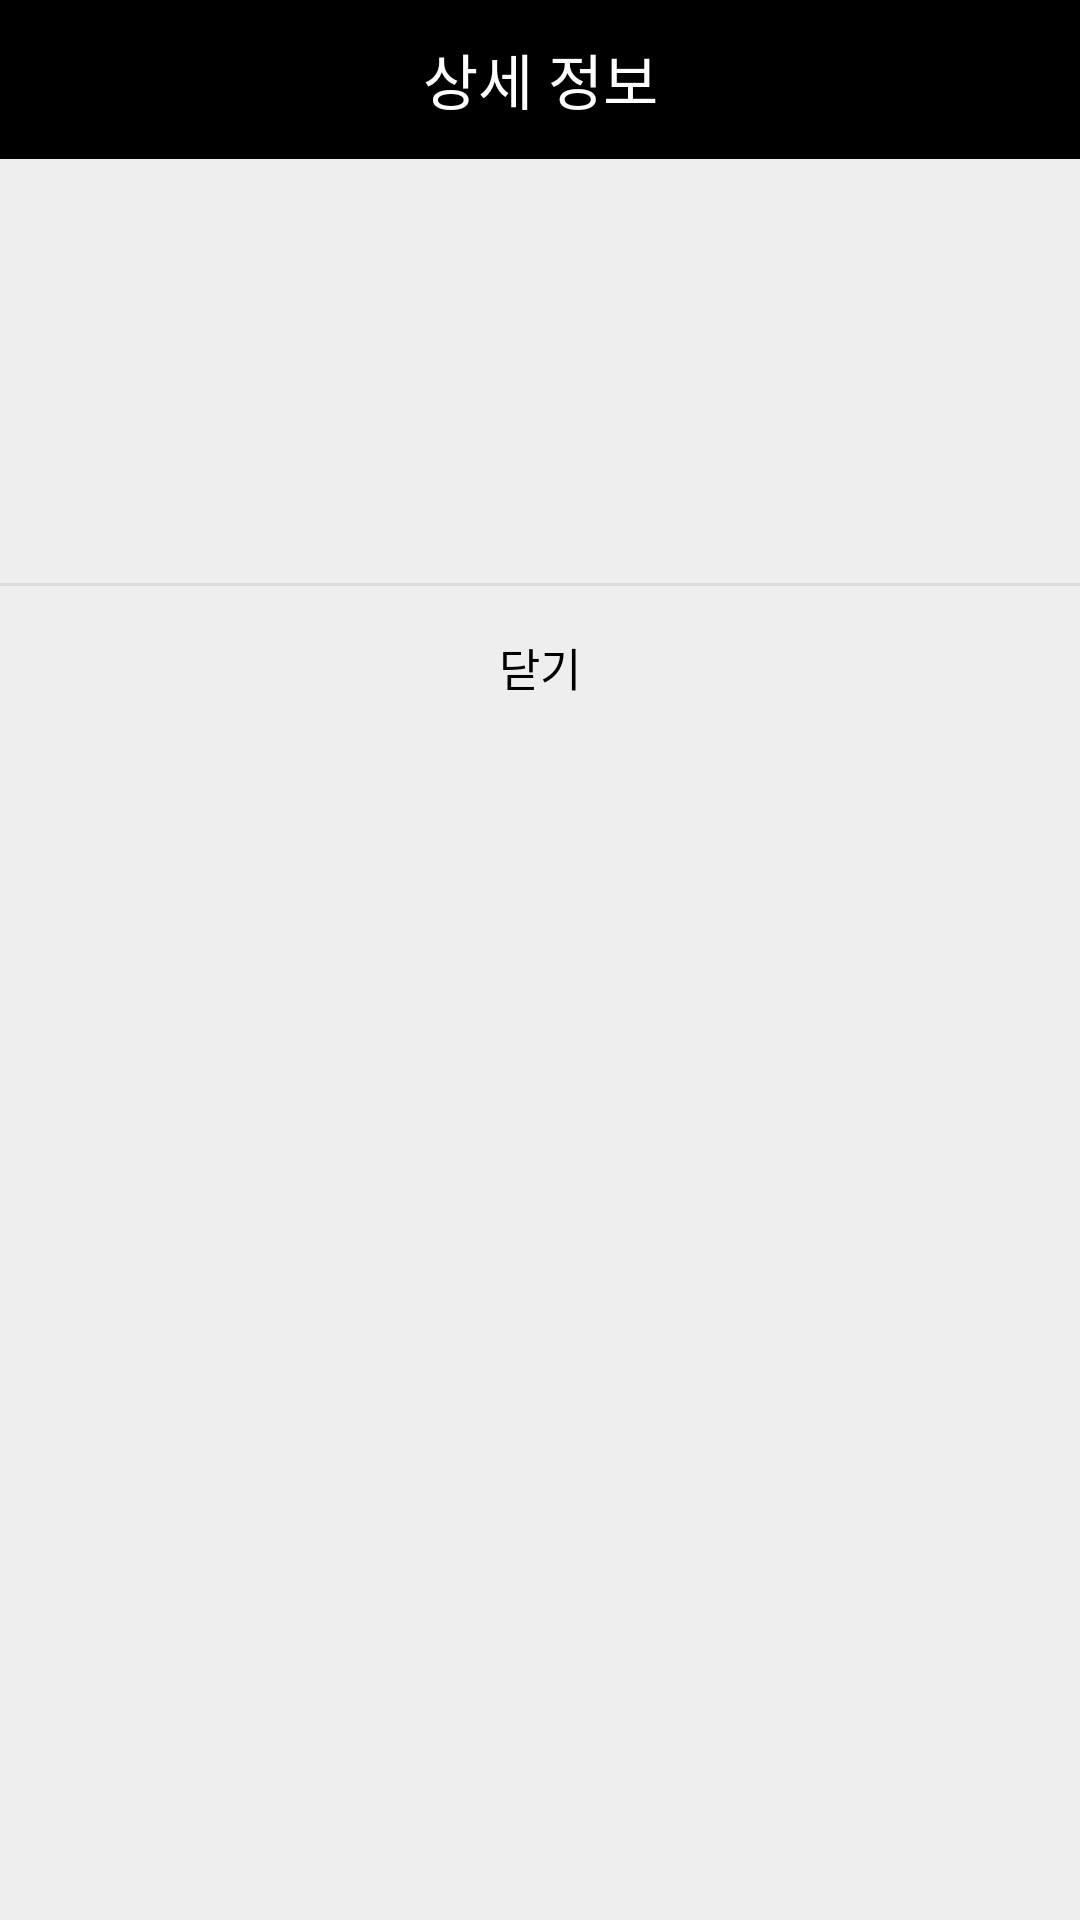

Reconstruct the res/layout file that produces this screen, plus the resources it refers to.
<!-- AndroidManifest.xml: application theme Theme.Cloth_Recommender -->
<!-- res/layout/frag3_activity_userinfopopupactivity.xml -->
<?xml version="1.0" encoding="utf-8"?>
<LinearLayout xmlns:android="http://schemas.android.com/apk/res/android"
    android:id="@+id/userinfopopupactivity"
    android:layout_width="300dp"
    android:layout_height="wrap_content"
    android:background="#eeeeee"
    android:orientation="vertical">

    <LinearLayout
        android:layout_width="match_parent"
        android:layout_height="wrap_content"
        android:orientation="horizontal">

        <TextView
            android:layout_width="match_parent"
            android:layout_height="53dp"
            android:background="#000000"
            android:gravity="center"
            android:text="상세 정보"
            android:textColor="#fff"
            android:textSize="20sp" />
    </LinearLayout>

    <LinearLayout
        android:layout_width="match_parent"
        android:layout_height="wrap_content"
        android:orientation="vertical"
        android:padding="24dp">

        <TextView
            android:id="@+id/name"
            android:layout_width="match_parent"
            android:layout_height="wrap_content"
            android:layout_marginBottom="3dp"
            android:alpha="0.87"
            android:gravity="center"
            android:textColor="#000"
            android:textSize="15sp" />

        <TextView
            android:id="@+id/age"
            android:layout_width="match_parent"
            android:layout_height="wrap_content"
            android:layout_marginBottom="3dp"
            android:alpha="0.87"
            android:gravity="center"
            android:textColor="#000"
            android:textSize="15sp" />

        <TextView
            android:id="@+id/gender"
            android:layout_width="match_parent"
            android:layout_height="wrap_content"
            android:layout_marginBottom="3dp"
            android:alpha="0.87"
            android:gravity="center"
            android:textColor="#000"
            android:textSize="15sp" />

        <TextView
            android:id="@+id/birthday"
            android:layout_width="match_parent"
            android:layout_height="wrap_content"
            android:layout_marginBottom="3dp"
            android:alpha="0.87"
            android:gravity="center"
            android:textColor="#000"
            android:textSize="15sp" />
    </LinearLayout>

    <View
        android:layout_width="match_parent"
        android:layout_height="1dp"
        android:background="#66bdbdbd" />

    <LinearLayout
        android:layout_width="match_parent"
        android:layout_height="wrap_content"
        android:gravity="center"
        android:orientation="horizontal">

        <Button
            android:layout_width="wrap_content"
            android:layout_height="53dp"
            android:background="#00000000"
            android:gravity="center"
            android:onClick="mOnClose"
            android:padding="16dp"
            android:text="닫기"
            android:textColor="#000000"
            android:textSize="15sp" />
    </LinearLayout>

</LinearLayout>
<!-- resources referenced by this layout -->
<resources>
  <style name="Theme.Cloth_Recommender" parent="Theme.MaterialComponents.DayNight.DarkActionBar">
          
          <item name="colorPrimary">@color/white</item>
          <item name="colorPrimaryVariant">@color/white</item>
          <item name="colorOnPrimary">@color/white</item>
          
          <item name="colorSecondary">@color/teal_200</item>
          <item name="colorSecondaryVariant">@color/teal_700</item>
          <item name="colorOnSecondary">@color/black</item>
          
          <item name="android:statusBarColor" tools:targetApi="l">?attr/colorPrimaryVariant</item>
          
      </style>
  <!-- not gathered from this repository: default colours our renderer supplied (Android Studio template values) -->
  <color name="teal_200">#FF03DAC5</color>
  <color name="teal_700">#FF018786</color>
  <color name="black">#FF000000</color>
  <color name="white">#FFFFFFFF</color>
</resources>
